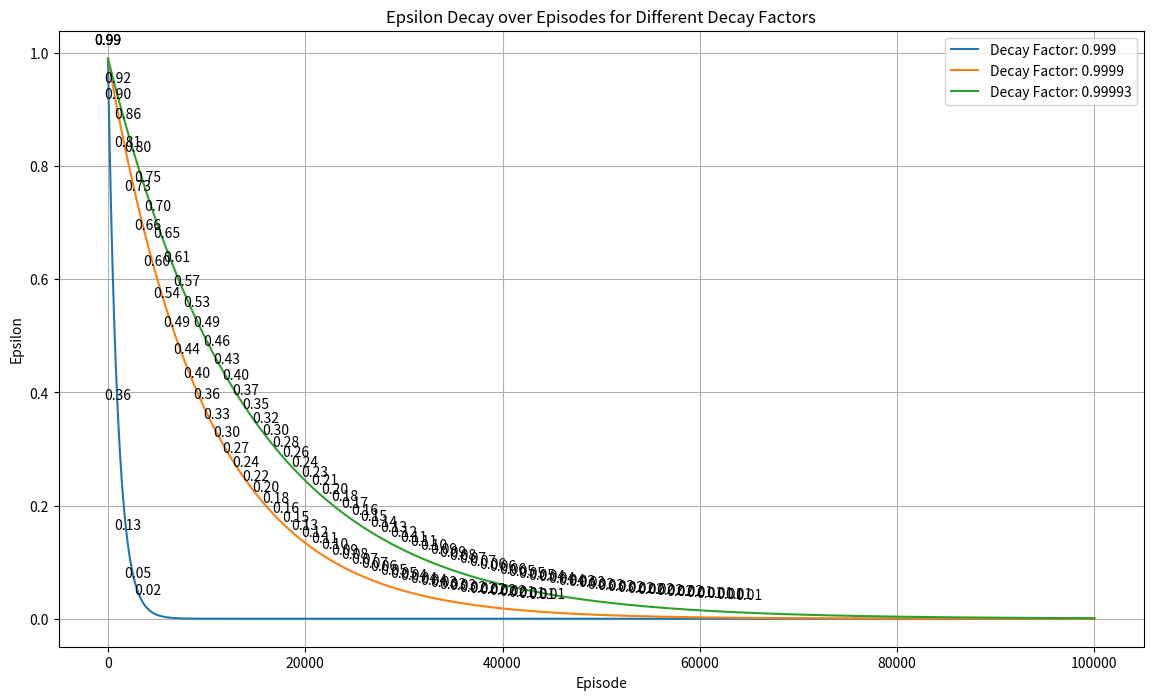

Generate this figure with matplotlib:
import matplotlib.pyplot as plt
import numpy as np

# Parameters
initial_epsilon = 0.99
num_episodes = 100000
decay_factors = [0.999, 0.9999, 0.99993]

# Function to calculate epsilon decay
def calculate_epsilon_decay(initial_epsilon, decay_factor, num_episodes):
    epsilon_values = []
    epsilon = initial_epsilon
    for episode in range(num_episodes):
        epsilon_values.append(epsilon)
        epsilon *= decay_factor
    return epsilon_values

# Plotting
plt.figure(figsize=(14, 8))

for decay_factor in decay_factors:
    epsilon_values = calculate_epsilon_decay(initial_epsilon, decay_factor, num_episodes)
    plt.plot(epsilon_values, label=f'Decay Factor: {decay_factor}')
    for i in range(0, num_episodes, 1000):
        if epsilon_values[i] >= 0.01:
            plt.annotate(f'{epsilon_values[i]:.2f}', (i, epsilon_values[i]), textcoords="offset points", xytext=(0,10), ha='center')
        print(f'Decay Factor {decay_factor} - Episode {i}: Epsilon = {epsilon_values[i]:.5f}')

plt.xlabel('Episode')
plt.ylabel('Epsilon')
plt.title('Epsilon Decay over Episodes for Different Decay Factors')
plt.legend()
plt.grid(True)
plt.savefig('epsilon_decay_plot.png')
plt.show()
